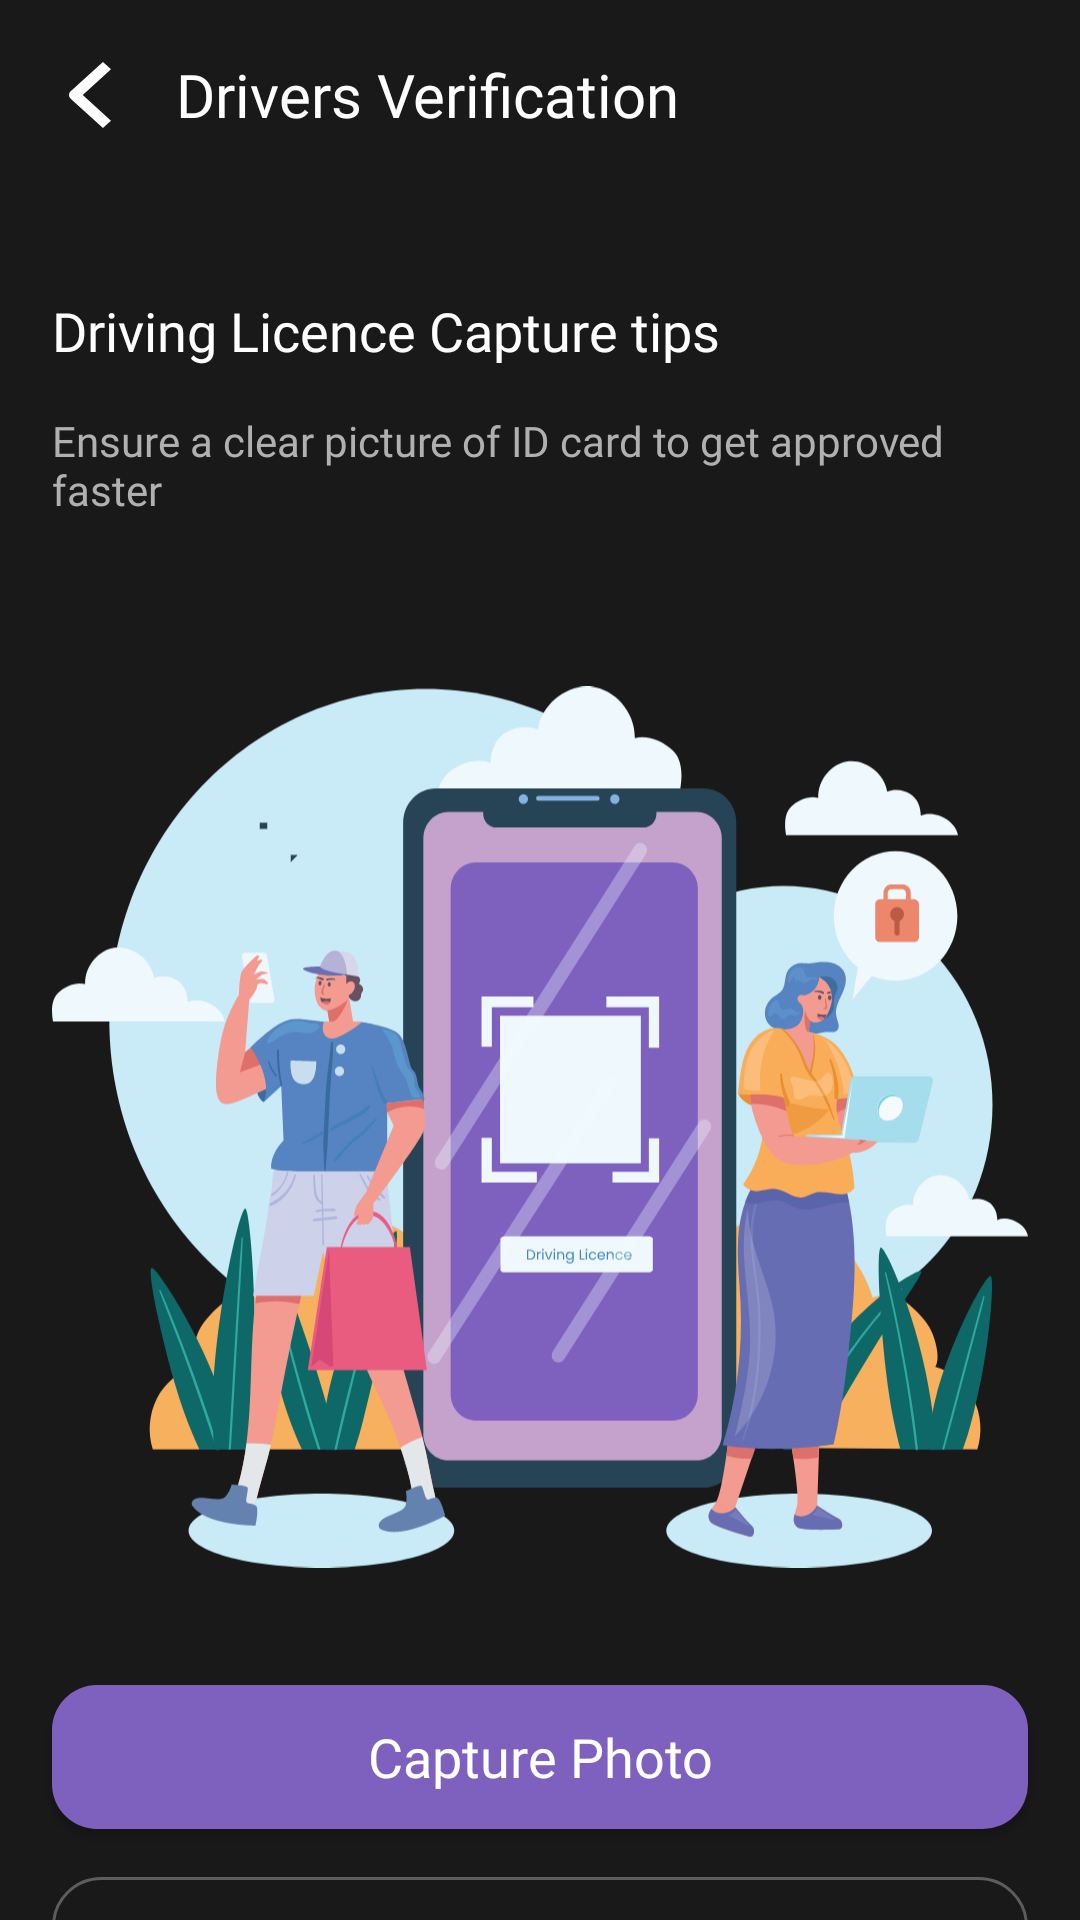

Android layout source for this screen:
<!-- AndroidManifest.xml: application theme Theme.VOY -->
<!-- res/layout/fragment_upload_license.xml -->
<?xml version="1.0" encoding="utf-8"?>
<androidx.constraintlayout.widget.ConstraintLayout xmlns:android="http://schemas.android.com/apk/res/android"
    xmlns:app="http://schemas.android.com/apk/res-auto"
    xmlns:tools="http://schemas.android.com/tools"
    android:layout_width="match_parent"
    android:layout_height="match_parent"
    android:background="@color/background"
    tools:context=".home.UploadLicenseFragment">

    <ImageButton
        android:id="@+id/btn_back"
        android:layout_width="25dp"
        android:layout_height="25dp"
        android:background="?attr/selectableItemBackgroundBorderless"
        android:contentDescription="Back button"
        app:layout_constraintBottom_toTopOf="@id/guide_two"
        app:layout_constraintLeft_toLeftOf="@id/guide_left"
        app:layout_constraintTop_toBottomOf="@+id/guide_one"
        app:srcCompat="@drawable/back_button" />

    <TextView
        android:id="@+id/driver_verifification_heading_text"
        android:layout_width="wrap_content"
        android:layout_height="wrap_content"
        android:layout_marginStart="16dp"
        android:fontFamily="@font/medium"
        android:gravity="center"
        android:text="Drivers Verification"
        android:textAlignment="center"
        android:textColor="@color/white"
        android:textSize="20sp"
        app:layout_constraintBottom_toBottomOf="@+id/btn_back"
        app:layout_constraintStart_toEndOf="@+id/btn_back"
        app:layout_constraintTop_toTopOf="@+id/btn_back" />

    <TextView
        android:id="@+id/verify_your_driving_license"
        android:layout_width="317dp"
        android:layout_height="wrap_content"
        android:fontFamily="@font/medium"
        android:text="Driving Licence Capture tips"
        android:textColor="@color/white"
        android:textSize="18sp"
        app:layout_constraintStart_toStartOf="@+id/guide_left"
        app:layout_constraintTop_toBottomOf="@id/guide_three" />

    <TextView
        android:id="@+id/verify_your_driving_license_text"
        android:layout_width="0dp"
        android:layout_height="wrap_content"
        android:layout_marginTop="15dp"
        android:fontFamily="@font/regular"
        android:text="Ensure a clear picture of ID card to get approved faster"
        android:textColor="@color/gev_id_proof_text"
        android:textSize="14sp"
        app:layout_constraintEnd_toEndOf="@id/guide_right"
        app:layout_constraintStart_toStartOf="@+id/guide_left"
        app:layout_constraintTop_toBottomOf="@id/verify_your_driving_license" />


    <ImageView
        android:id="@+id/driver_verification_layout_image"
        android:layout_width="0dp"
        android:layout_height="wrap_content"
        android:src="@drawable/driver_verification_image"
        app:layout_constraintLeft_toLeftOf="@id/guide_left"
        app:layout_constraintRight_toRightOf="@id/guide_right"
        app:layout_constraintTop_toBottomOf="@id/guide_four"></ImageView>

    <Button
        android:id="@+id/capture_photo"
        android:layout_width="0dp"
        android:layout_height="wrap_content"
        android:background="@drawable/button_background"
        android:fontFamily="@font/medium"
        android:padding="10dp"
        android:text="Capture Photo"
        android:textAllCaps="false"
        android:textColor="@color/white"
        android:textSize="18sp"
        app:layout_constraintEnd_toEndOf="@id/guide_right"
        app:layout_constraintStart_toStartOf="@+id/guide_left"
        app:layout_constraintTop_toBottomOf="@id/driver_verification_layout_image" />

    <Button
        android:id="@+id/upload_from_gallery"
        android:layout_width="0dp"
        android:layout_height="wrap_content"
        android:layout_marginTop="16dp"
        android:background="@drawable/verify_driver_layout_background"
        android:fontFamily="@font/medium"
        android:padding="10dp"
        android:text="Upload from Gallery"
        android:textAllCaps="false"
        android:textColor="@color/white"
        android:textSize="18sp"
        app:layout_constraintEnd_toEndOf="@id/guide_right"
        app:layout_constraintStart_toStartOf="@+id/guide_left"
        app:layout_constraintTop_toBottomOf="@id/capture_photo" />


    <androidx.constraintlayout.widget.Guideline
        android:id="@+id/guide_one"
        android:layout_width="match_parent"
        android:layout_height="wrap_content"
        android:orientation="horizontal"
        app:layout_constraintGuide_percent="0.010010" />

    <androidx.constraintlayout.widget.Guideline
        android:id="@+id/guide_two"
        android:layout_width="match_parent"
        android:layout_height="wrap_content"
        android:orientation="horizontal"
        app:layout_constraintGuide_percent="0.0881" />

    <androidx.constraintlayout.widget.Guideline
        android:id="@+id/guide_three"
        android:layout_width="match_parent"
        android:layout_height="wrap_content"
        android:orientation="horizontal"
        app:layout_constraintGuide_percent="0.153" />

    <androidx.constraintlayout.widget.Guideline
        android:id="@+id/guide_four"
        android:layout_width="match_parent"
        android:layout_height="wrap_content"
        android:orientation="horizontal"
        app:layout_constraintGuide_percent="0.2966" />

    <androidx.constraintlayout.widget.Guideline
        android:id="@+id/guide_left"
        android:layout_width="wrap_content"
        android:layout_height="match_parent"
        android:orientation="vertical"
        app:layout_constraintGuide_percent="0.048" />

    <androidx.constraintlayout.widget.Guideline
        android:id="@+id/guide_right"
        android:layout_width="wrap_content"
        android:layout_height="match_parent"
        android:orientation="vertical"
        app:layout_constraintGuide_percent="0.952" />
</androidx.constraintlayout.widget.ConstraintLayout>
<!-- resources referenced by this layout -->
<resources>
  <color name="background">#191919</color>
  <color name="gev_id_proof_text">#B0B0B0</color>
  <color name="white">#FFFFFFFF</color>
  <!-- drawable back_button (drawable) -->
  <vector xmlns:android="http://schemas.android.com/apk/res/android"
      android:width="14dp"
      android:height="22dp"
      android:viewportWidth="14"
      android:viewportHeight="22">
    <path
        android:pathData="M0.557,9.778L11.312,0L14,2.444L4.589,11L14,19.556L11.312,22L0.557,12.222C0.2,11.898 0,11.458 0,11C0,10.542 0.2,10.102 0.557,9.778Z"
        android:fillColor="#ffffff"
        android:fillType="evenOdd"/>
  </vector>
  <!-- drawable button_background (drawable) -->
  <shape xmlns:android="http://schemas.android.com/apk/res/android">
      <solid android:color="#7e60bf" />
      <corners android:radius="15dp" />
  </shape>
  <!-- drawable driver_verification_image: vector/xml drawable (drawable, 59953 chars, omitted) -->
  <!-- drawable verify_driver_layout_background (drawable) -->
  <?xml version="1.0" encoding="utf-8"?>
  <shape xmlns:android="http://schemas.android.com/apk/res/android" >
      <corners
          android:bottomLeftRadius="16dp"
          android:bottomRightRadius="16dp"
          android:topRightRadius="16dp"
          android:topLeftRadius="16dp"
          />
      <stroke android:width="1dp" android:color="#5D5D5D"/>
      <solid android:color="@android:color/transparent"/>
  
  </shape>
  <style name="Theme.VOY" parent="Base.Theme.VOY" />
  <style name="Base.Theme.VOY" parent="Theme.AppCompat.DayNight.NoActionBar">
          
          
      </style>
</resources>
